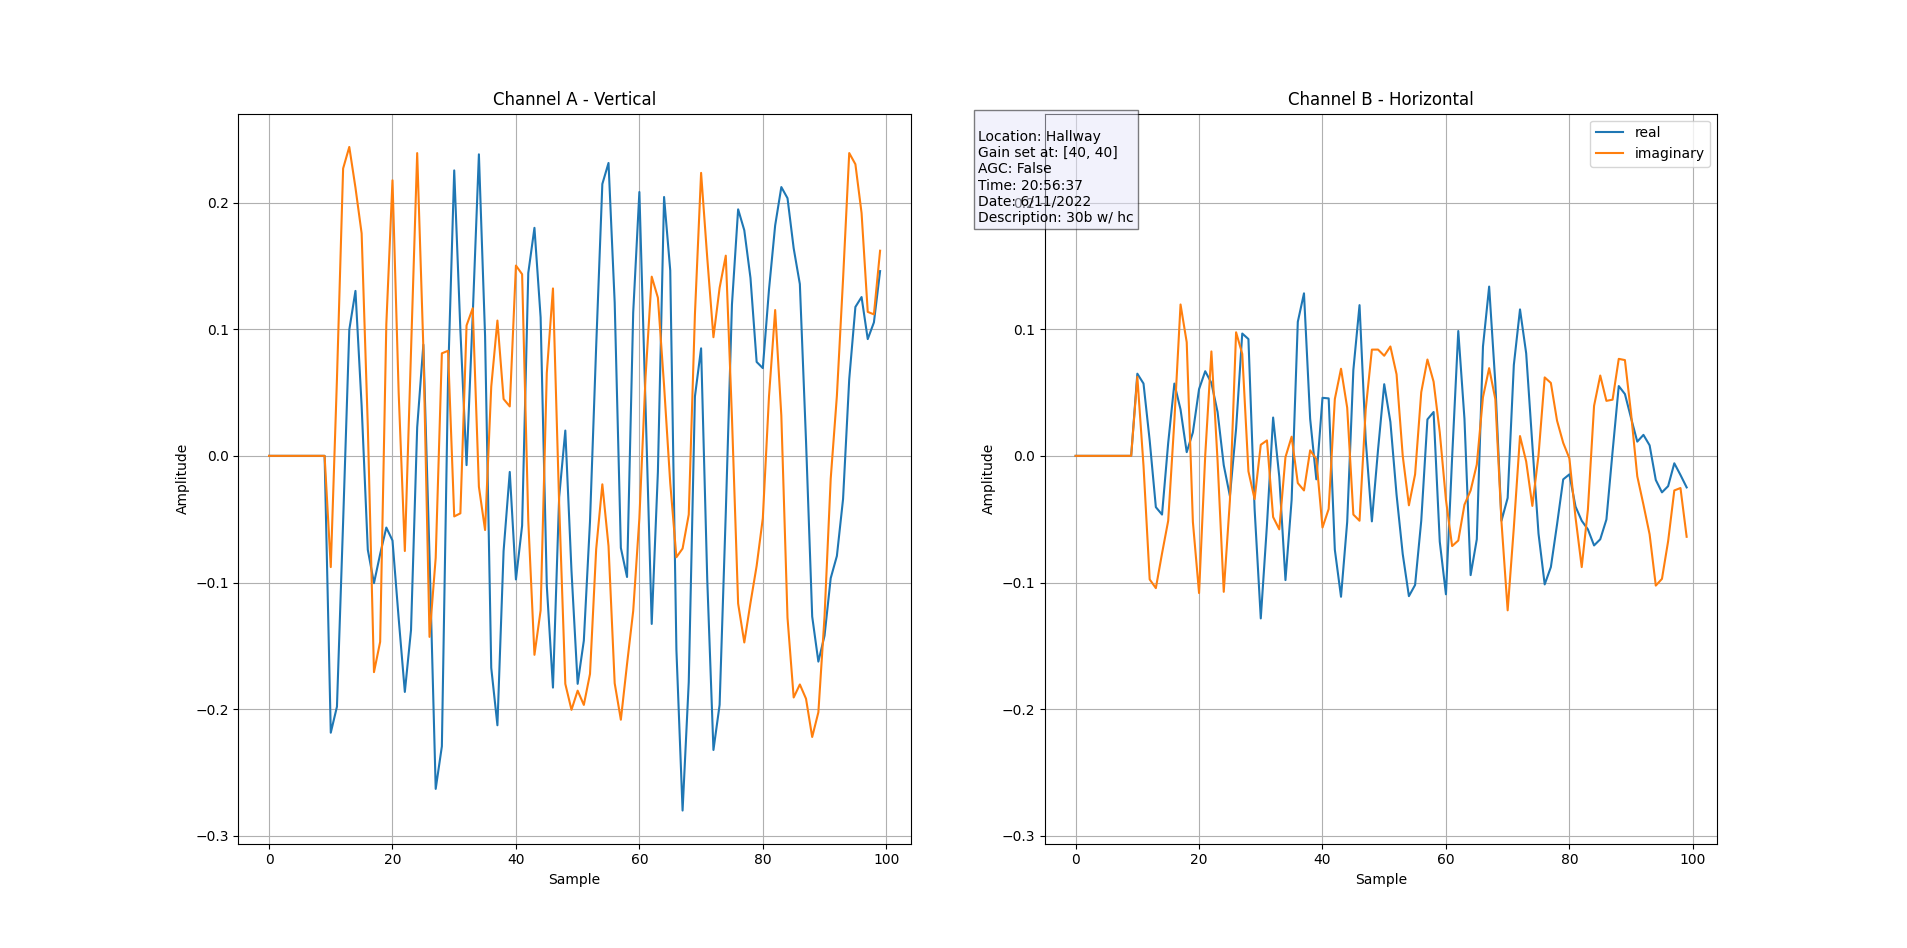

Source data for this figure (header and first rows):
0j, 0j, 0j, 0j, 0j, 0j, 0j, 0j, 0j, 0j, (-0.21860403-0.08783225j), (-0.1980956+0.060487673j), (-0.052217156+0.22690506j), (0.09955136+0.2439344j), (0.13025297+0.21176788j), (0.03952146+0.1756645j), (-0.07415996+0.023407692j), (-0.10052795-0.17078154j), (-0.07757803-0.14685503j), (-0.05661182+0.1039155j), (-0.06683552+0.21759692j), (-0.1283303+0.04977568j), (-0.18640701-0.07513655j), (-0.13760793+0.08246099j)
0j, 0j, 0j, 0j, 0j, 0j, 0j, 0j, 0j, 0j, (0.06488234+0.062440857j), (0.057100117-0.007812737j), (0.0121768825-0.097567655j), (-0.04049805-0.10443431j), (-0.046357606-0.077089734j), (0.010254216-0.051240563j), (0.0570696+0.027802356j), (0.036591683+0.119540974j), (0.0029297762+0.08975492j), (0.01852473-0.052186638j), (0.05270545-0.10834068j), (0.06683552+0.00048829603j), (0.057588413+0.08246099j), (0.0346385-0.0039063683j)
